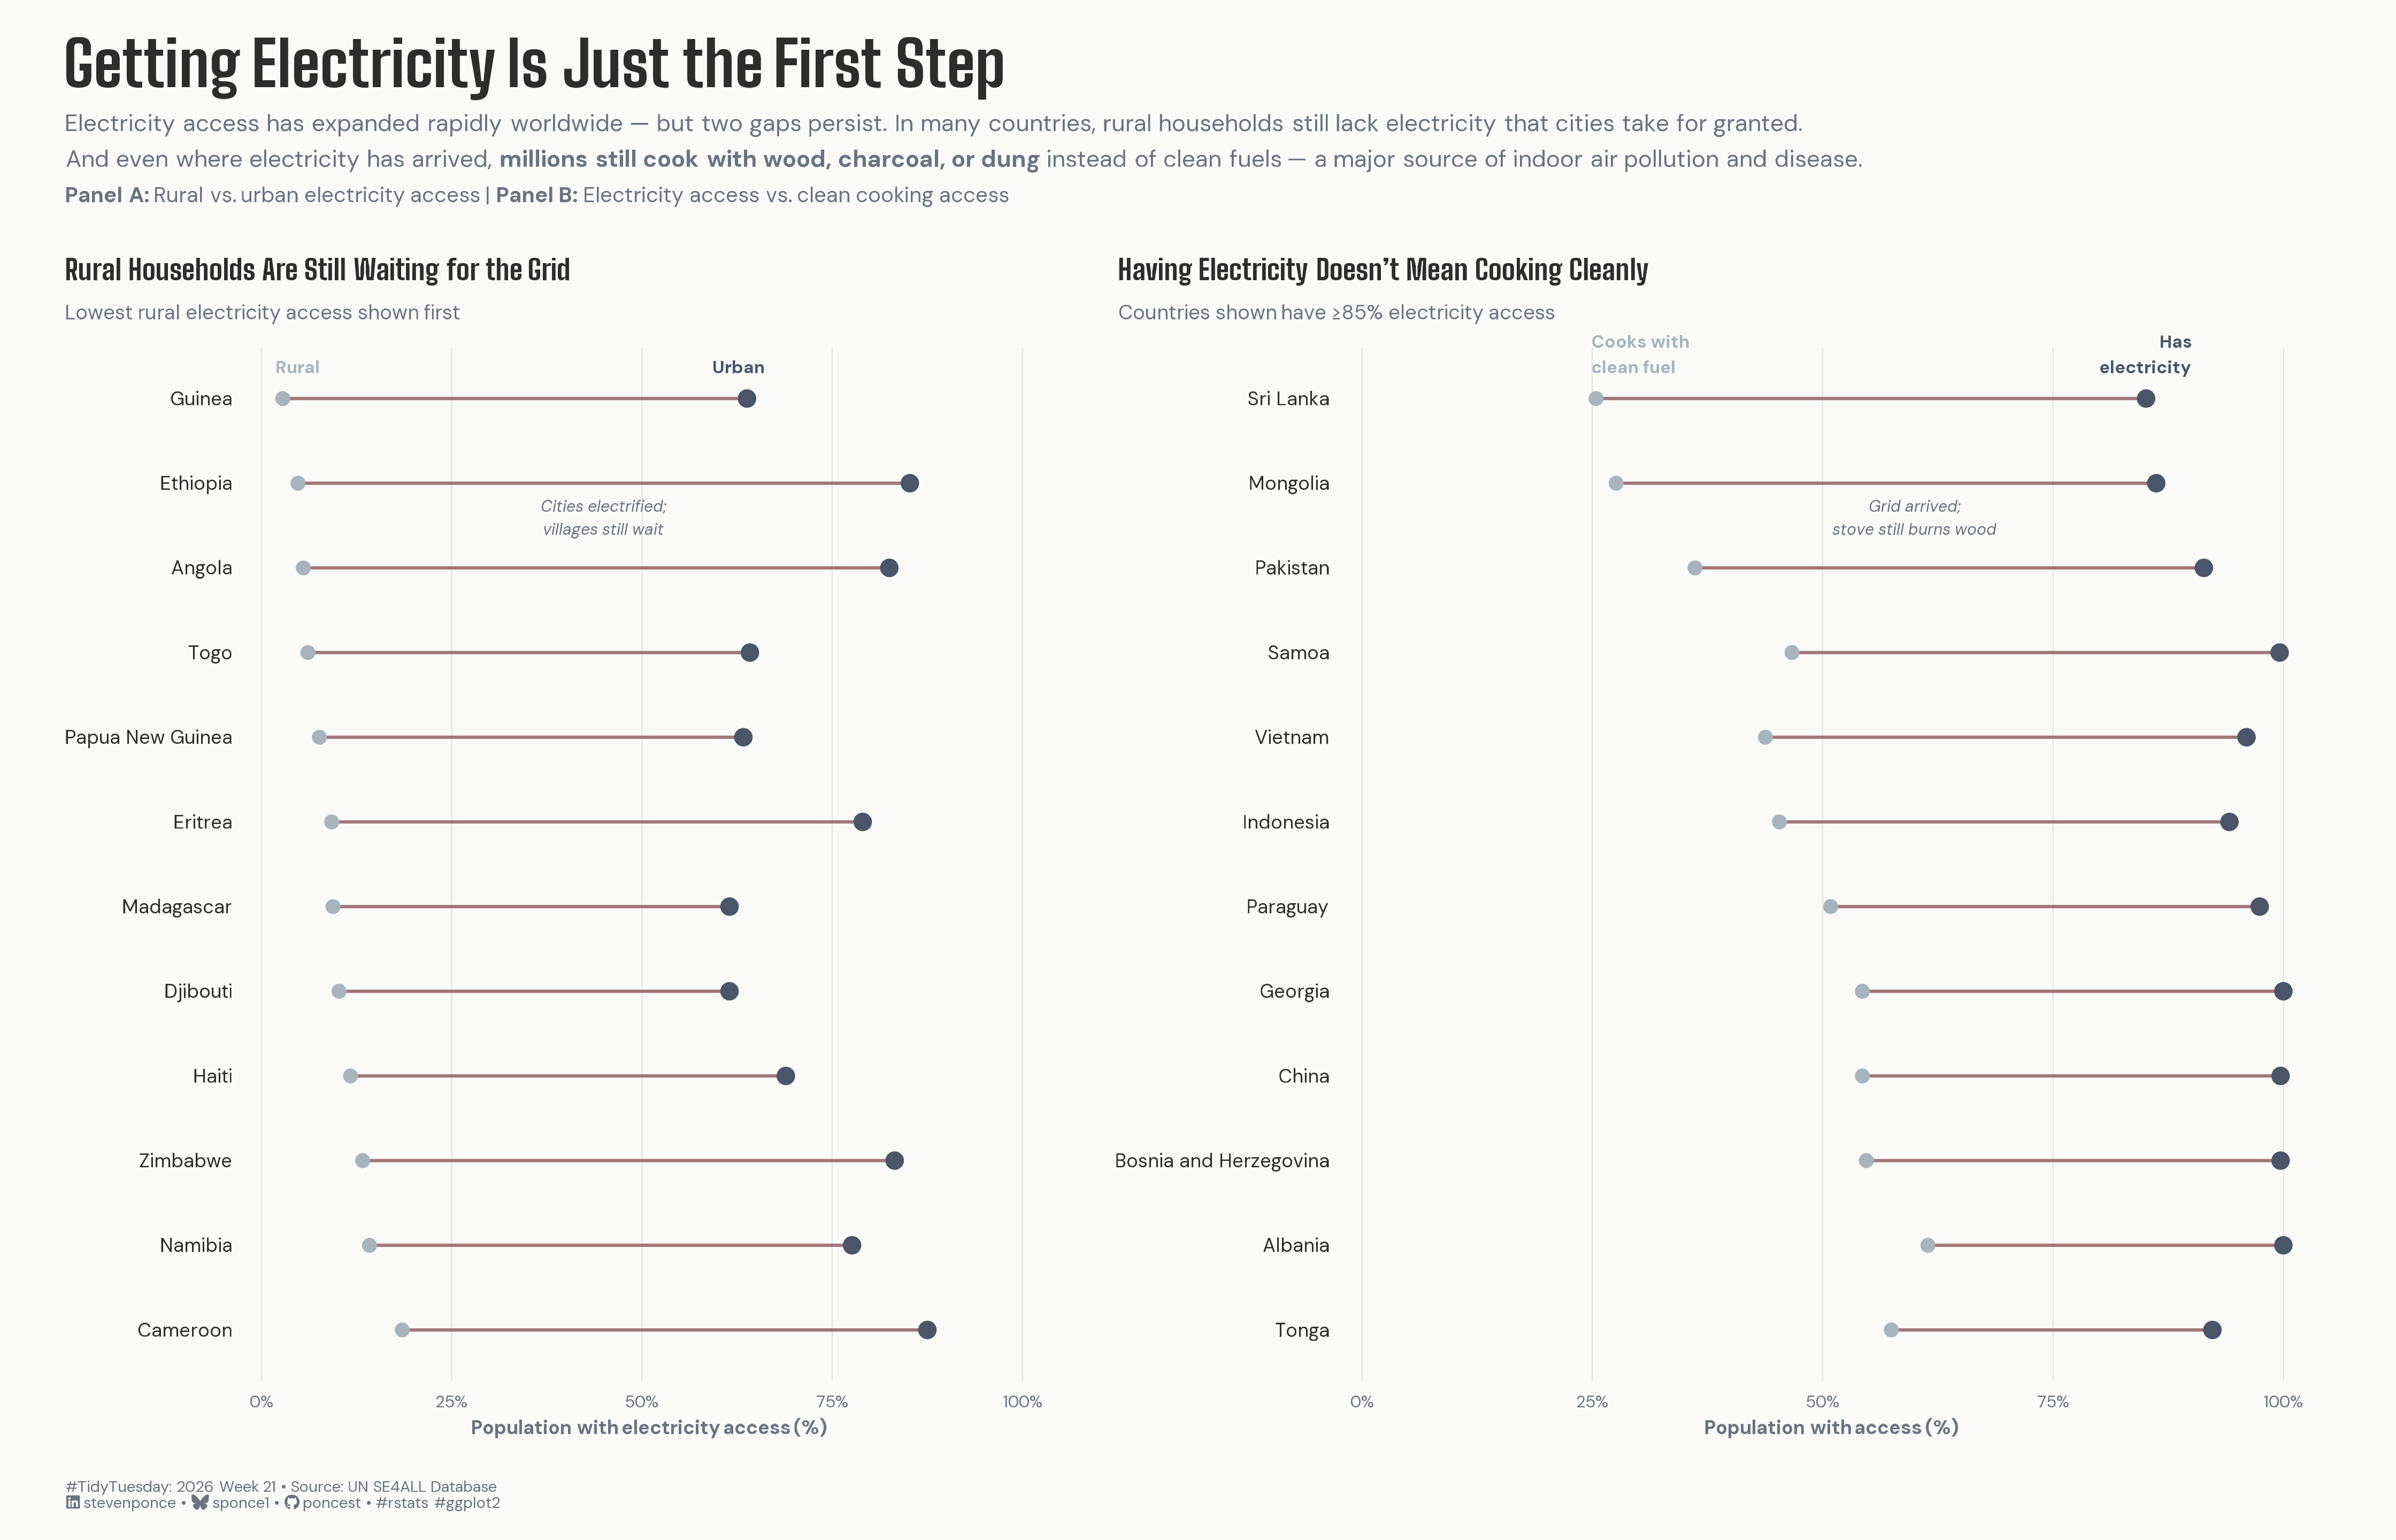

R code for this plot:

## Challenge: #TidyTuesday 2026 week 21
## Data:      Sustainable Energy for All
## Author:    Steven Ponce
## Date:      2026-05-23


## NOTE: This script uses custom helper functions for theming and formatting.
##       See "HELPER FUNCTIONS DOCUMENTATION" section at the end for details


# 1. LOAD PACKAGES & SETUP ----
if (!require("pacman")) install.packages("pacman")
pacman::p_load(
    tidyverse, ggtext, showtext, janitor, ggrepel,      
    scales, glue, skimr, patchwork, ggrepel
)

### |- figure size ----
camcorder::gg_record(
    dir    = here::here("temp_plots"),
    device = "png",
    width  = 14,
    height = 9,
    units  = "in",
    dpi    = 320
)

# Source utility functions
source(here::here("R/utils/fonts.R"))
source(here::here("R/utils/social_icons.R"))
source(here::here("R/themes/base_theme.R"))
source(here::here("R/utils/snap.R"))


## 2. READ IN THE DATA ----
tt <- tidytuesdayR::tt_load(2026, week = 21)

energy_raw <- tt$energy_cleaned |> clean_names()

rm(tt)


## 3. EXAMINING THE DATA ----
glimpse(energy_raw)


## 4. TIDY DATA ----
energy_latest <- energy_raw |>
  filter(
    !is.na(access_electricity_urban_pop_pct),
    !is.na(access_electricity_rural_pop_pct),
    !is.na(access_electricity_total_pop_pct),
    !is.na(access_non_solid_fuel_total_pop_pct)
  ) |>
  slice_max(yr, by = country_name, with_ties = FALSE) |>
  select(
    country_name, country_code, yr,
    urban_elec = access_electricity_urban_pop_pct,
    rural_elec = access_electricity_rural_pop_pct,
    total_elec = access_electricity_total_pop_pct,
    non_solid = access_non_solid_fuel_total_pop_pct
  ) |>
  mutate(
    gap_rural   = urban_elec - rural_elec,
    gap_cooking = total_elec - non_solid
  )

regional_aggregates <- c(
  "Oceania", "Southern Asia", "Eastern Asia", "South East Asia",
  "Eastern Asia (not including Japan)", "Eastern Asia (including Japan)",
  "South Eastern Asia", "Western Asia", "Central Asia",
  "Caucasus and Central Asia",
  "Sub-Saharan Africa", "Northern Africa", "Latin America and the Caribbean",
  "Caribbean", "Central America", "South America",
  "Oceania (not including Australia and New Zealand)",
  "World", "Developed regions", "Developing regions",
  "Landlocked developing countries", "Small island developing States",
  "Least developed countries", "Low income", "Lower middle income",
  "Upper middle income", "High income",
  "Macedonia, FYR"
)

## Panel A: lowest rural access among countries where cities have meaningful access
panel_a_data <- energy_latest |>
  filter(
    !country_name %in% regional_aggregates,
    urban_elec >= 60
  ) |>
  slice_min(rural_elec, n = 12, with_ties = FALSE) |>
  arrange(desc(rural_elec)) |>
  mutate(
    country_name = fct_inorder(country_name)
  )

## Panel B: largest clean-cooking gaps among highly electrified countries
panel_b_data <- energy_latest |>
  filter(
    !country_name %in% regional_aggregates,
    total_elec >= 85
  ) |>
  slice_max(gap_cooking, n = 12, with_ties = FALSE) |>
  arrange(gap_cooking) |>
  mutate(
    country_name = fct_inorder(country_name)
  )


## 5. VISUALIZATION ----
### |- plot aesthetics ----
clrs <- get_theme_colors(
  palette = list(
    accent    = "#722F37",
    light_dot = "#A8B4BC",
    dark_dot  = "#4A5568",
    bg        = "#FAFAF8",
    text      = "#2D2D2D",
    sub       = "#6B7280"
  )
)

### |- titles and caption ----
title_text <- "Getting Electricity Is Just the First Step"

subtitle_text <- str_glue(
    "Electricity access has expanded rapidly worldwide — but two gaps persist. ",
    "In many countries, rural households still lack electricity that cities take for granted.<br> ",
    "And even where electricity has arrived, **millions still cook with wood, charcoal, or dung** ",
    "instead of clean fuels — a major source of indoor air pollution and disease.<br>",
    "<span style='font-size:9pt;'>",
    "**Panel A:** Rural vs. urban electricity access &nbsp;|&nbsp; ",
    "**Panel B:** Electricity access vs. clean cooking access",
    "</span>"
)

caption_text <- create_social_caption(
    tt_year = 2026,
    tt_week = 21,
    source_text = "UN SE4ALL Database"
)

### |- fonts ----
setup_fonts()
fonts <- get_font_families()

### |- plot theme ----
base_theme <- create_base_theme(clrs)

weekly_theme <- extend_weekly_theme(
  base_theme,
  theme(
    panel.background = element_rect(fill = clrs$palette$bg, color = NA),
    plot.background = element_rect(fill = clrs$palette$bg, color = NA),
    panel.grid.major.y = element_blank(),
    panel.grid.major.x = element_line(color = "gray90", linewidth = 0.25),
    panel.grid.minor = element_blank(),
    axis.ticks = element_blank(),
    axis.text.y = element_markdown(
      size   = 8,
      color  = clrs$palette$text,
      family = fonts$text
    ),
    axis.text.x = element_markdown(
      size = 7,
      color = clrs$palette$sub,
      family = fonts$text
    ),
    axis.title.x = element_markdown(
      size = 8,
      color = clrs$palette$sub,
      family = fonts$text,
      margin = margin(t = 4)
    ),
    axis.title.y = element_blank(),
    plot.title = element_markdown(
      size = 12,
      face = "bold",
      family = fonts$title,
      color = clrs$palette$text,
      margin = margin(b = 8)
    ),
    plot.subtitle = element_markdown(
      size = 8.5,
      family = fonts$text,
      color = clrs$palette$sub,
      lineheight = 1.4,
      margin = margin(b = 10)
    ),
    plot.caption = element_markdown(
      size = 6.5,
      family = fonts$text,
      color = clrs$palette$sub,
      hjust = 0,
      margin = margin(t = 4)
    ),
    plot.caption.position = "plot",
    plot.margin = margin(12, 16, 8, 12)
  )
)

theme_set(weekly_theme)

### |- Panel A ----
p_a <- ggplot(panel_a_data) +
  # Geoms
  geom_segment(
    aes(
      x = rural_elec,
      xend = urban_elec,
      y = country_name,
      yend = country_name
    ),
    color = clrs$palette$accent,
    linewidth = 0.65,
    alpha = 0.65
  ) +
  geom_point(
    aes(x = rural_elec, y = country_name),
    color = clrs$palette$light_dot,
    size = 2.1
  ) +
  geom_point(
    aes(x = urban_elec, y = country_name),
    color = clrs$palette$dark_dot,
    size  = 2.8
  ) +
  # Annotate
  annotate("text",
    x = 2, y = 12.3,
    label = "Rural",
    hjust = 0, vjust = 0,
    size = 2.6, color = clrs$palette$light_dot,
    family = fonts$text, fontface = "bold"
  ) +
  annotate("text",
    x = 66, y = 12.3,
    label = "Urban",
    hjust = 1, vjust = 0,
    size = 2.6, color = clrs$palette$dark_dot,
    family = fonts$text, fontface = "bold"
  ) +
  annotate("text",
    x = 45,
    y = 10.8,
    label = "Cities electrified;\nvillages still wait",
    hjust = 0.5, vjust = 1,
    size = 2.4,
    color = clrs$palette$sub,
    family = fonts$text,
    fontface = "italic",
    lineheight = 1.2
  ) +
  # Scales
  scale_x_continuous(
    labels = label_percent(scale = 1, accuracy = 1),
    breaks = c(0, 25, 50, 75, 100),
    limits = c(0, 100),
    expand = expansion(mult = c(0.02, 0.04))
  ) +
  coord_cartesian(clip = "off") +
  # Labs
  labs(
    title = "**Rural Households Are Still Waiting for the Grid**",
    x = "Population with electricity access (%)",
    subtitle = "Lowest rural electricity access shown first"
  )

### |- Panel B ----
p_b <- ggplot(panel_b_data) +
  # Geoms
  geom_segment(
    aes(
      x = non_solid,
      xend = total_elec,
      y = country_name,
      yend = country_name
    ),
    color = clrs$palette$accent,
    linewidth = 0.65,
    alpha = 0.65
  ) +
  geom_point(
    aes(x = non_solid, y = country_name),
    color = clrs$palette$light_dot,
    size = 2.1
  ) +
  geom_point(
    aes(x = total_elec, y = country_name),
    color = clrs$palette$dark_dot,
    size  = 2.8
  ) +
  # Annotate
  annotate("text",
    x = 25, y = 12.3,
    label = "Cooks with\nclean fuel",
    hjust = 0, vjust = 0,
    size = 2.6, color = clrs$palette$light_dot,
    family = fonts$text, fontface = "bold"
  ) +
  annotate("text",
    x = 90, y = 12.3,
    label = "Has\nelectricity",
    hjust = 1, vjust = 0,
    size = 2.6, color = clrs$palette$dark_dot,
    family = fonts$text, fontface = "bold"
  ) +
  annotate("text",
    x = 60,
    y = 10.8,
    label = "Grid arrived;\nstove still burns wood",
    hjust = 0.5, vjust = 1,
    size = 2.4,
    color = clrs$palette$sub,
    family = fonts$text,
    fontface = "italic",
    lineheight = 1.2
  ) +
  # Scales
  scale_x_continuous(
    labels = label_percent(scale = 1, accuracy = 1),
    breaks = c(0, 25, 50, 75, 100),
    limits = c(0, 100),
    expand = expansion(mult = c(0.02, 0.04))
  ) +
  coord_cartesian(clip = "off") +
  # Labs
  labs(
    title = "**Having Electricity Doesn't Mean Cooking Cleanly**",
    x = "Population with access (%)",
    subtitle = "Countries shown have ≥85% electricity access"
  )

### |- Patchwork assembly ----
p_combined <- p_a + p_b +
  plot_layout(widths = c(0.95, 1.15)) +
  plot_annotation(
    title = title_text,
    subtitle = subtitle_text,
    caption = caption_text,
    theme = theme(
      plot.title = element_markdown(
        size = 26,
        face = "bold",
        family = fonts$title,
        color = clrs$palette$text,
        margin = margin(b = 6),
        lineheight = 1.2
      ),
      plot.subtitle = element_markdown(
        size = 10,
        family = fonts$text,
        color = clrs$palette$sub,
        lineheight = 1.5,
        margin = margin(b = 9)
      ),
      plot.caption = element_markdown(
        size = 6.5,
        family = fonts$text,
        color = clrs$palette$sub,
        hjust = 0,
        margin = margin(t = 10)
      ),
      plot.background = element_rect(fill = clrs$palette$bg, color = NA),
      plot.margin = margin(16, 16, 12, 16)
    )
  )

### |- preview ----
snap(p_combined)


# 6. HELPER FUNCTIONS DOCUMENTATION ----

## ============================================================================ ##
##                     CUSTOM HELPER FUNCTIONS                                  ##
## ============================================================================ ##
#
# This analysis uses custom helper functions for consistent theming, fonts,
# and formatting across all my #TidyTuesday projects. The core analysis logic
# (data tidying and visualization) uses only standard tidyverse packages.
#
# -----------------------------------------------------------------------------
# FUNCTIONS USED IN THIS SCRIPT:
# -----------------------------------------------------------------------------
#
# 📂 R/utils/fonts.R
#    • setup_fonts()       - Initialize Google Fonts with showtext
#    • get_font_families() - Return standardized font family names
#
# 📂 R/utils/social_icons.R
#    • create_social_caption() - Generate formatted caption with social handles
#                                and #TidyTuesday attribution
#
# 📂 R/themes/base_theme.R
#    • create_base_theme()   - Create consistent base ggplot2 theme
#    • extend_weekly_theme() - Add weekly-specific theme customizations
#    • get_theme_colors()    - Get color palettes for highlight/text
#
# -----------------------------------------------------------------------------
# WHY CUSTOM FUNCTIONS?
# -----------------------------------------------------------------------------
# These utilities eliminate repetitive code and ensure visual consistency
# across 50+ weekly visualizations. Instead of copy-pasting 30+ lines of
# theme() code each week, I use create_base_theme() and extend as needed.
#
# -----------------------------------------------------------------------------
# VIEW SOURCE CODE:
# -----------------------------------------------------------------------------
# All helper functions are open source on GitHub:
# 🔗 https://github.com/poncest/tidytuesday/tree/main/R
#
# Main files:
#   • R/utils/fonts.R         - Font setup and management
#   • R/utils/social_icons.R  - Caption generation with icons
#   • R/themes/base_theme.R   - Reusable ggplot2 themes
#
# -----------------------------------------------------------------------------
# REPRODUCIBILITY:
# -----------------------------------------------------------------------------
# To run this script:
#
# Option 1 - Use the helper functions (recommended):
#   1. Clone the repo: https://github.com/poncest/tidytuesday/
#   2. Make sure the R/ directory structure is maintained
#   3. Run the script as-is
#
# Option 2 - Replace with standard code:
#   1. Replace setup_fonts() with your own font setup
#   2. Replace get_theme_colors() with manual color definitions
#   3. Replace create_base_theme() with theme_minimal() + theme()
#   4. Replace create_social_caption() with manual caption text
#
## ============================================================================ ##


# 7. SESSION INFO ----
sessioninfo::session_info(include_base = TRUE)

# ─ Session info ────────────────────────────────────────────────────
# setting  value
# version  R version 4.5.3 (2026-03-11 ucrt)
# os       Windows 11 x64 (build 26100)
# system   x86_64, mingw32
# ui       RStudio
# language (EN)
# collate  English_United States.utf8
# ctype    English_United States.utf8
# tz       America/New_York
# date     2026-05-23
# rstudio  2026.04.0+526 Globemaster Allium (desktop)
# pandoc   NA
# 
# ─ Packages ────────────────────────────────────────────────────────
# ! package      * version  date (UTC) lib source
# base         * 4.5.3    2026-03-11 [?] local
# base64enc      0.1-6    2026-02-02 [1] CRAN (R 4.5.2)
# bit            4.6.0    2025-03-06 [1] CRAN (R 4.5.3)
# bit64          4.6.0-1  2025-01-16 [1] CRAN (R 4.5.3)
# camcorder      0.1.0    2022-10-03 [1] CRAN (R 4.5.3)
# cli            3.6.6    2026-04-09 [1] CRAN (R 4.5.3)
# commonmark     2.0.0    2025-07-07 [1] CRAN (R 4.5.3)
# P compiler       4.5.3    2026-03-11 [2] local
# crayon         1.5.3    2024-06-20 [1] CRAN (R 4.5.3)
# curl           7.0.0    2025-08-19 [1] CRAN (R 4.5.3)
# P datasets     * 4.5.3    2026-03-11 [2] local
# digest         0.6.39   2025-11-19 [1] CRAN (R 4.5.3)
# dplyr        * 1.2.1    2026-04-03 [1] CRAN (R 4.5.3)
# evaluate       1.0.5    2025-08-27 [1] CRAN (R 4.5.3)
# farver         2.1.2    2024-05-13 [1] CRAN (R 4.5.3)
# fastmap        1.2.0    2024-05-15 [1] CRAN (R 4.5.3)
# forcats      * 1.0.1    2025-09-25 [1] CRAN (R 4.5.3)
# generics       0.1.4    2025-05-09 [1] CRAN (R 4.5.3)
# ggplot2      * 4.0.3    2026-04-22 [1] CRAN (R 4.5.3)
# ggrepel      * 0.9.8    2026-03-17 [1] CRAN (R 4.5.3)
# ggtext       * 0.1.2    2022-09-16 [1] CRAN (R 4.5.3)
# gh             1.5.0    2025-05-26 [1] CRAN (R 4.5.3)
# gifski         1.32.0-2 2025-03-18 [1] CRAN (R 4.5.3)
# gitcreds       0.1.2    2022-09-08 [1] CRAN (R 4.5.3)
# glue         * 1.8.0    2024-09-30 [1] CRAN (R 4.5.3)
# P graphics     * 4.5.3    2026-03-11 [2] local
# P grDevices    * 4.5.3    2026-03-11 [2] local
# P grid           4.5.3    2026-03-11 [2] local
# gridtext       0.1.6    2026-02-19 [1] CRAN (R 4.5.3)
# gtable         0.3.6    2024-10-25 [1] CRAN (R 4.5.3)
# here         * 1.0.2    2025-09-15 [1] CRAN (R 4.5.3)
# hms            1.1.4    2025-10-17 [1] CRAN (R 4.5.3)
# htmltools      0.5.9    2025-12-04 [1] CRAN (R 4.5.3)
# httr2          1.2.2    2025-12-08 [1] CRAN (R 4.5.3)
# janitor      * 2.2.1    2024-12-22 [1] CRAN (R 4.5.3)
# jsonlite       2.0.0    2025-03-27 [1] CRAN (R 4.5.3)
# knitr          1.51     2025-12-20 [1] CRAN (R 4.5.3)
# lifecycle      1.0.5    2026-01-08 [1] CRAN (R 4.5.3)
# litedown       0.9      2025-12-18 [1] CRAN (R 4.5.3)
# lubridate    * 1.9.5    2026-02-04 [1] CRAN (R 4.5.3)
# magick         2.9.1    2026-02-28 [1] CRAN (R 4.5.3)
# magrittr       2.0.5    2026-04-04 [1] CRAN (R 4.5.3)
# markdown       2.0      2025-03-23 [1] CRAN (R 4.5.3)
# P methods      * 4.5.3    2026-03-11 [2] local
# otel           0.2.0    2025-08-29 [1] CRAN (R 4.5.3)
# pacman       * 0.5.1    2019-03-11 [1] CRAN (R 4.5.3)
# P parallel       4.5.3    2026-03-11 [2] local
# patchwork    * 1.3.2    2025-08-25 [1] CRAN (R 4.5.3)
# pillar         1.11.1   2025-09-17 [1] CRAN (R 4.5.3)
# pkgconfig      2.0.3    2019-09-22 [1] CRAN (R 4.5.3)
# purrr        * 1.2.2    2026-04-10 [1] CRAN (R 4.5.3)
# R6             2.6.1    2025-02-15 [1] CRAN (R 4.5.3)
# ragg           1.5.2    2026-03-23 [1] CRAN (R 4.5.3)
# rappdirs       0.3.4    2026-01-17 [1] CRAN (R 4.5.3)
# RColorBrewer   1.1-3    2022-04-03 [1] CRAN (R 4.5.2)
# Rcpp           1.1.1    2026-01-10 [1] CRAN (R 4.5.3)
# readr        * 2.2.0    2026-02-19 [1] CRAN (R 4.5.3)
# repr           1.1.7    2024-03-22 [1] CRAN (R 4.5.3)
# rlang          1.2.0    2026-04-06 [1] CRAN (R 4.5.3)
# rprojroot      2.1.1    2025-08-26 [1] CRAN (R 4.5.3)
# rstudioapi     0.18.0   2026-01-16 [1] CRAN (R 4.5.3)
# rsvg           2.7.0    2025-09-08 [1] CRAN (R 4.5.3)
# S7             0.2.1    2025-11-14 [1] CRAN (R 4.5.3)
# scales       * 1.4.0    2025-04-24 [1] CRAN (R 4.5.3)
# sessioninfo    1.2.3    2025-02-05 [1] CRAN (R 4.5.3)
# showtext     * 0.9-8    2026-03-21 [1] CRAN (R 4.5.3)
# showtextdb   * 3.0      2020-06-04 [1] CRAN (R 4.5.3)
# skimr        * 2.2.2    2026-01-10 [1] CRAN (R 4.5.3)
# snakecase      0.11.1   2023-08-27 [1] CRAN (R 4.5.3)
# P stats        * 4.5.3    2026-03-11 [2] local
# stringi        1.8.7    2025-03-27 [1] CRAN (R 4.5.2)
# stringr      * 1.6.0    2025-11-04 [1] CRAN (R 4.5.3)
# svglite        2.2.2    2025-10-21 [1] CRAN (R 4.5.3)
# sysfonts     * 0.8.9    2024-03-02 [1] CRAN (R 4.5.3)
# systemfonts    1.3.2    2026-03-05 [1] CRAN (R 4.5.3)
# textshaping    1.0.5    2026-03-06 [1] CRAN (R 4.5.3)
# tibble       * 3.3.1    2026-01-11 [1] CRAN (R 4.5.3)
# tidyr        * 1.3.2    2025-12-19 [1] CRAN (R 4.5.3)
# tidyselect     1.2.1    2024-03-11 [1] CRAN (R 4.5.3)
# tidytuesdayR   1.3.2    2026-04-12 [1] CRAN (R 4.5.3)
# tidyverse    * 2.0.0    2023-02-22 [1] CRAN (R 4.5.3)
# timechange     0.4.0    2026-01-29 [1] CRAN (R 4.5.3)
# P tools          4.5.3    2026-03-11 [2] local
# tzdb           0.5.0    2025-03-15 [1] CRAN (R 4.5.3)
# P utils        * 4.5.3    2026-03-11 [2] local
# vctrs          0.7.3    2026-04-11 [1] CRAN (R 4.5.3)
# vroom          1.7.1    2026-03-31 [1] CRAN (R 4.5.3)
# withr          3.0.2    2024-10-28 [1] CRAN (R 4.5.3)
# xfun           0.57     2026-03-20 [1] CRAN (R 4.5.3)
# xml2           1.5.2    2026-01-17 [1] CRAN (R 4.5.3)
# 
# [1] C:/Users/poncest/AppData/Local/R/win-library/4.5
# [2] C:/Program Files/R/R-4.5.3/library
# 
# * ── Packages attached to the search path.
# P ── Loaded and on-disk path mismatch.
# 
# ───────────────────────────────────────────────────────────────────
